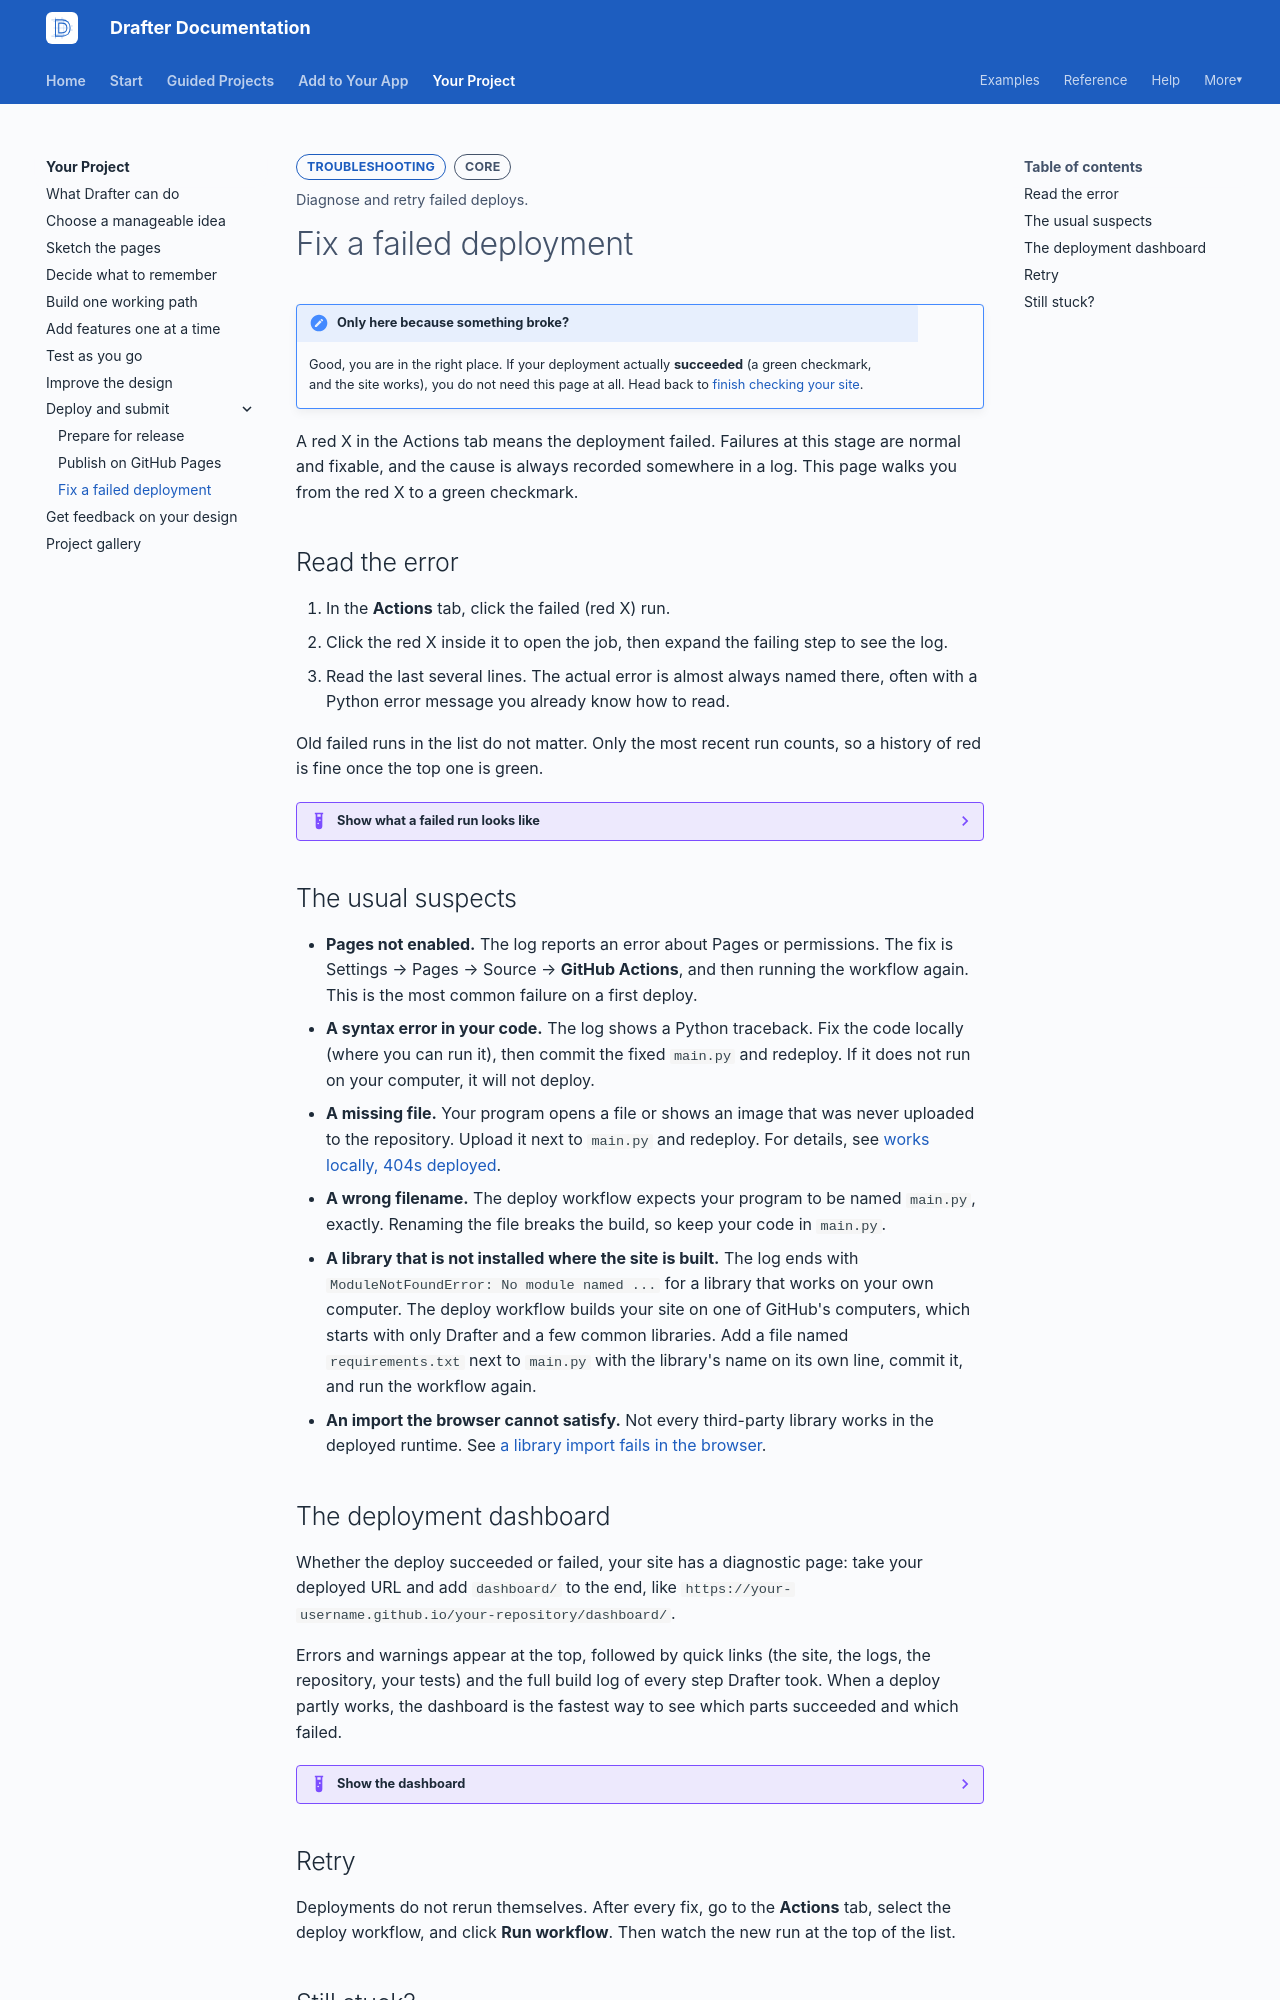

repository: drafter-edu/drafter · page: your-project/deploy/troubleshooting/index.html · generator: mkdocs

---
page_type: troubleshooting
title: Fix a failed deployment
level: L2
audience: S
priority: P0
prereqs: [your-project/deploy/github-pages]
symbols: []
outcome: Diagnose and retry failed deploys.
---

# Fix a failed deployment

!!! note "Only here because something broke?"
    Good, you are in the right place. If your deployment actually
    **succeeded** (a green checkmark, and the site works), you do not
    need this page at all. Head back to
    [finish checking your site](github-pages.md#step-5-find-your-url-and-check-your-site).

A red X in the Actions tab means the deployment failed. Failures at
this stage are normal and fixable, and the cause is always recorded
somewhere in a log. This page walks you from the red X to a green
checkmark.

## Read the error

1. In the **Actions** tab, click the failed (red X) run.
2. Click the red X inside it to open the job, then expand the failing
   step to see the log.
3. Read the last several lines. The actual error is almost always named
   there, often with a Python error message you already know how to
   read.

Old failed runs in the list do not matter. Only the most recent run
counts, so a history of red is fine once the top one is green.

??? example "Show what a failed run looks like"
    Clicking the red X opens the run, and the failing step within it:

    ![A failed workflow run in the Actions tab, marked with a red X](images/deployment_github_error.png)

    Expanding the failing step shows the log with the actual error; this
    one is a missing Pages configuration:

    ![An expanded log in a failed run, with the error message lines at the bottom](images/deployment_github_details.png)

## The usual suspects

- **Pages not enabled.** The log reports an error about Pages or
  permissions. The fix is Settings → Pages → Source → **GitHub
  Actions**, and then running the workflow again. This is the most
  common failure on a first deploy.
- **A syntax error in your code.** The log shows a Python traceback.
  Fix the code locally (where you can run it), then commit the fixed
  `main.py` and redeploy. If it does not run on your computer, it will
  not deploy.
- **A missing file.** Your program opens a file or shows an image that
  was never uploaded to the repository. Upload it next to `main.py` and
  redeploy. For details, see
  [works locally, 404s deployed](../../help/errors/missing-asset-on-deploy.md).
- **A wrong filename.** The deploy workflow expects your program to be
  named `main.py`, exactly. Renaming the file breaks the build, so keep
  your code in `main.py`.
- **A library that is not installed where the site is built.** The
  log ends with `ModuleNotFoundError: No module named ...` for a
  library that works on your own computer. The deploy workflow builds
  your site on one of GitHub's computers, which starts with only
  Drafter and a few common libraries. Add a file named
  `requirements.txt` next to `main.py` with the library's name on its
  own line, commit it, and run the workflow again.
- **An import the browser cannot satisfy.** Not every third-party
  library works in the deployed runtime. See
  [a library import fails in the browser](../../help/errors/package-import-error.md).
